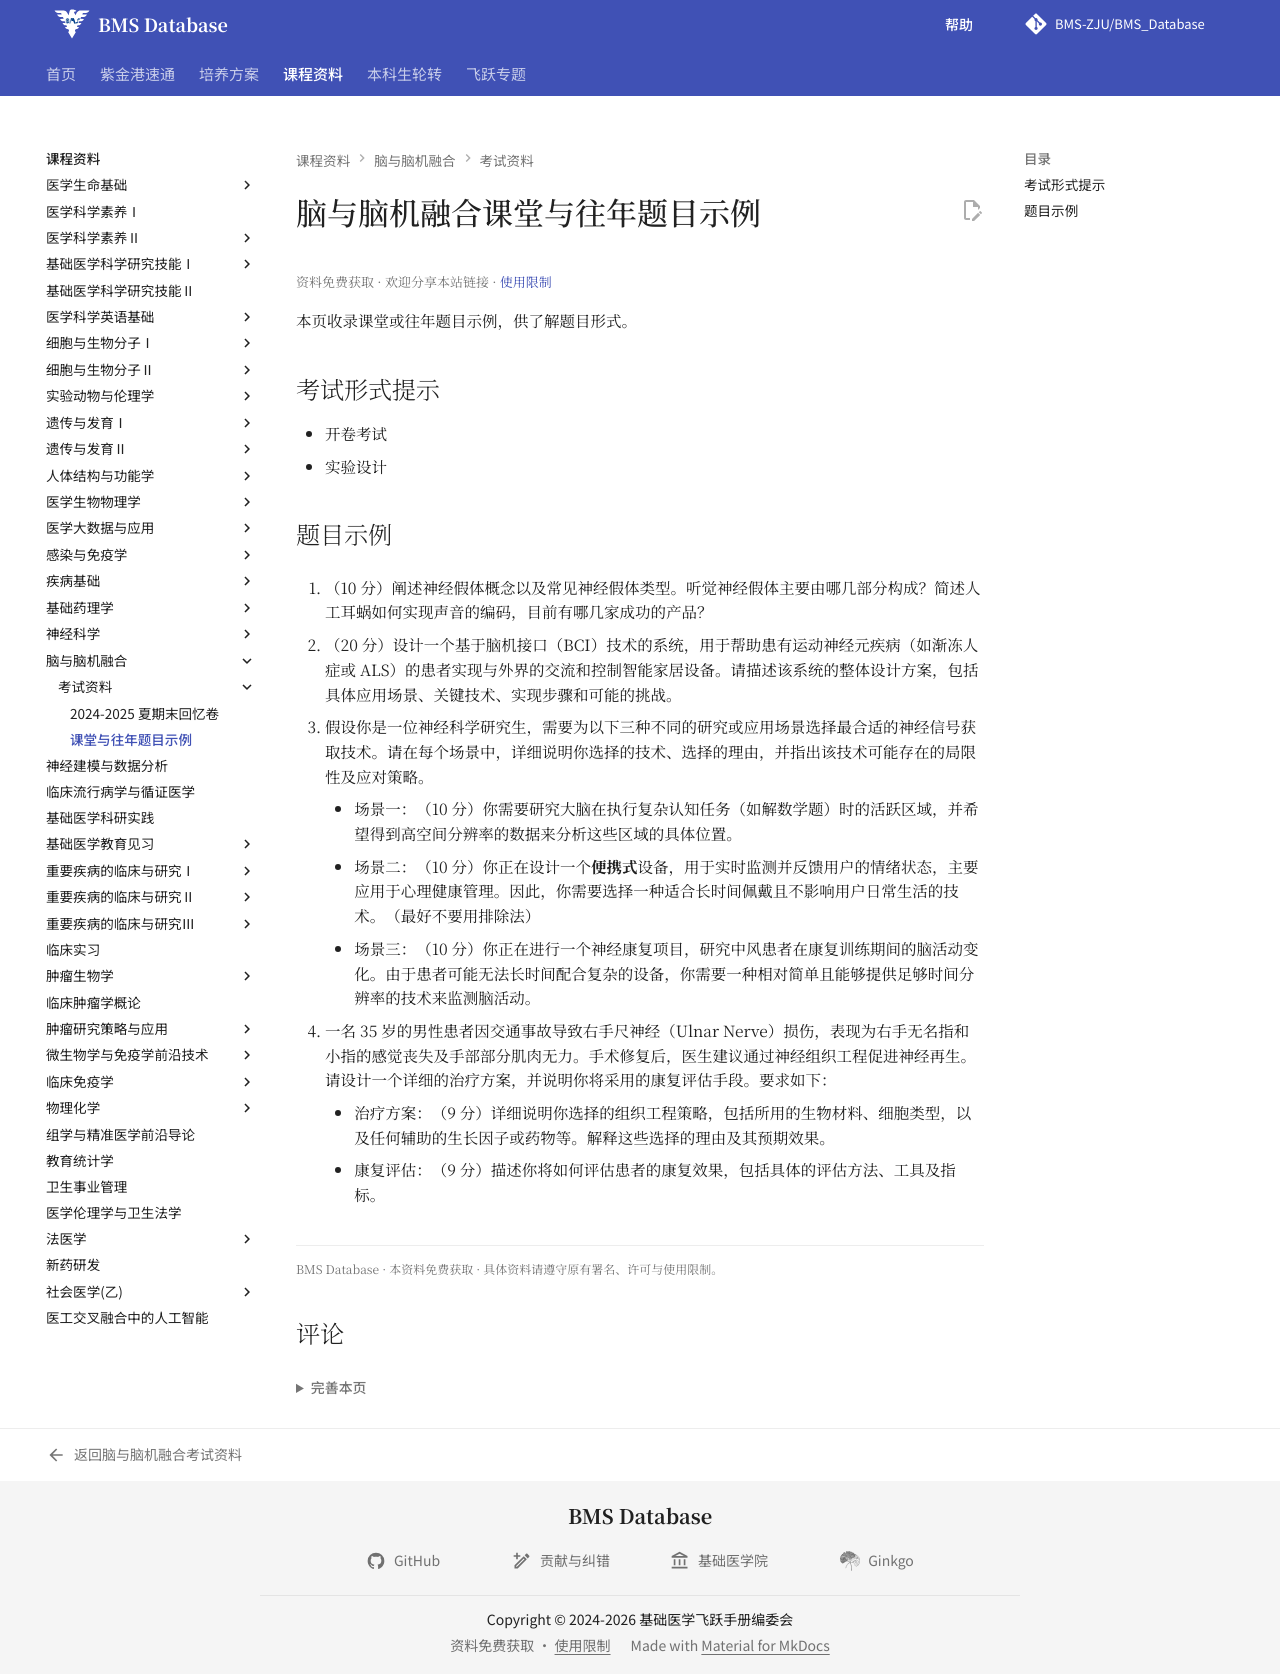

repository: BMS-ZJU/BMS_Database · page: courses/brain-and-brain-machine-integrated-systems/exams/examples/index.html · generator: mkdocs

# 脑与脑机融合课堂与往年题目示例

<!--
source-attribution
来源：原课程页面保留的题目示例。
资料性质：课堂与往年题目示例汇总。
收录内容：神经假体、BCI系统设计、神经信号获取与神经再生方案，共4道示例。
-->

本页收录课堂或往年题目示例，供了解题目形式。

## 考试形式提示

- 开卷考试
- 实验设计

## 题目示例

1. （10 分）阐述神经假体概念以及常见神经假体类型。听觉神经假体主要由哪几部分构成？简述人工耳蜗如何实现声音的编码，目前有哪几家成功的产品？

2. （20 分）设计一个基于脑机接口（BCI）技术的系统，用于帮助患有运动神经元疾病（如渐冻人症或 ALS）的患者实现与外界的交流和控制智能家居设备。请描述该系统的整体设计方案，包括具体应用场景、关键技术、实现步骤和可能的挑战。

3. 假设你是一位神经科学研究生，需要为以下三种不同的研究或应用场景选择最合适的神经信号获取技术。请在每个场景中，详细说明你选择的技术、选择的理由，并指出该技术可能存在的局限性及应对策略。

    - 场景一：（10 分）你需要研究大脑在执行复杂认知任务（如解数学题）时的活跃区域，并希望得到高空间分辨率的数据来分析这些区域的具体位置。
    - 场景二：（10 分）你正在设计一个**便携式**设备，用于实时监测并反馈用户的情绪状态，主要应用于心理健康管理。因此，你需要选择一种适合长时间佩戴且不影响用户日常生活的技术。（最好不要用排除法）
    - 场景三：（10 分）你正在进行一个神经康复项目，研究中风患者在康复训练期间的脑活动变化。由于患者可能无法长时间配合复杂的设备，你需要一种相对简单且能够提供足够时间分辨率的技术来监测脑活动。

4. 一名 35 岁的男性患者因交通事故导致右手尺神经（Ulnar Nerve）损伤，表现为右手无名指和小指的感觉丧失及手部部分肌肉无力。手术修复后，医生建议通过神经组织工程促进神经再生。请设计一个详细的治疗方案，并说明你将采用的康复评估手段。要求如下：

    - 治疗方案：（9 分）详细说明你选择的组织工程策略，包括所用的生物材料、细胞类型，以及任何辅助的生长因子或药物等。解释这些选择的理由及其预期效果。
    - 康复评估：（9 分）描述你将如何评估患者的康复效果，包括具体的评估方法、工具及指标。
